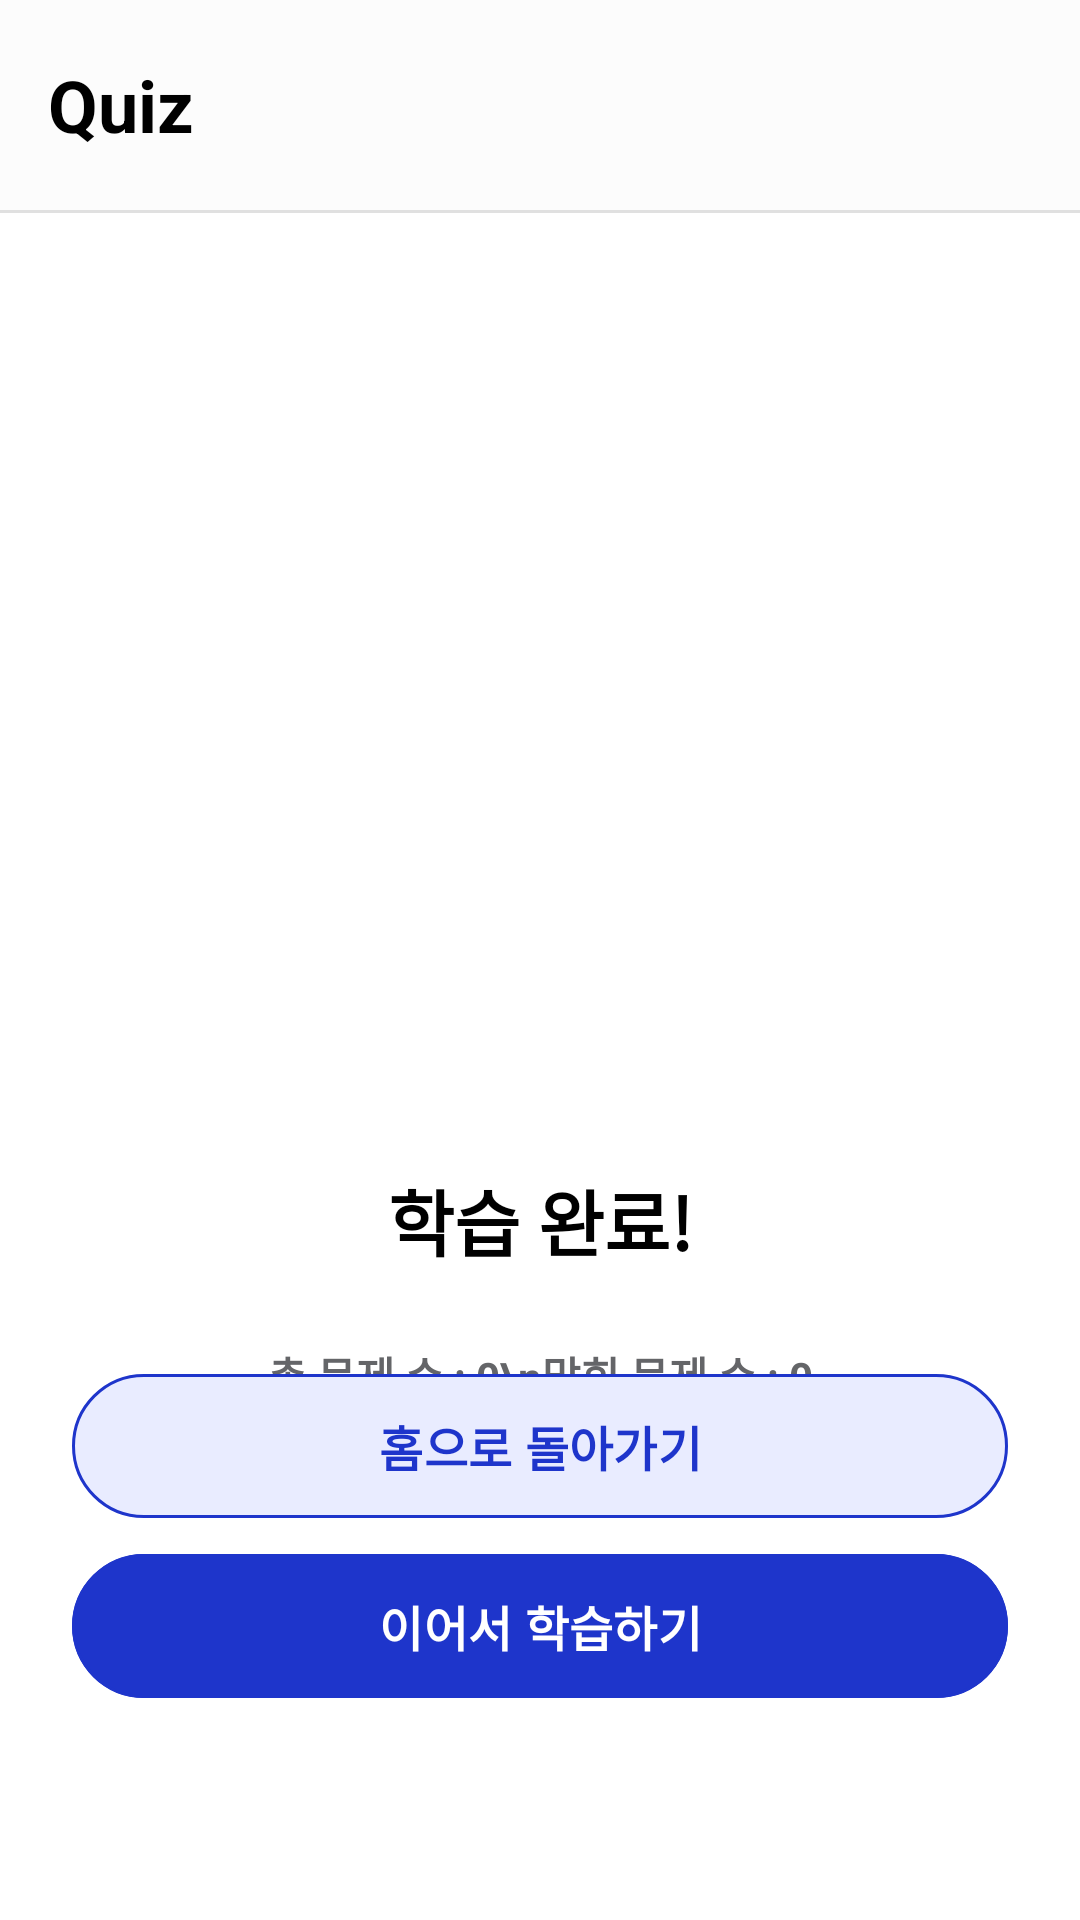

Reconstruct the res/layout file that produces this screen, plus the resources it refers to.
<!-- AndroidManifest.xml: application theme Theme.GURU2 -->
<!-- res/layout/activity_slang_final_result.xml -->
<?xml version="1.0" encoding="utf-8"?>
<androidx.constraintlayout.widget.ConstraintLayout xmlns:android="http://schemas.android.com/apk/res/android"
    xmlns:app="http://schemas.android.com/apk/res-auto"
    xmlns:tools="http://schemas.android.com/tools"
    android:id="@+id/main"
    android:layout_width="match_parent"
    android:layout_height="match_parent"
    android:background="#FFFFFF">

    
    <com.google.android.material.appbar.AppBarLayout
        android:id="@+id/appBar"
        android:layout_width="0dp"
        android:layout_height="wrap_content"
        android:background="@android:color/white"
        app:layout_constraintTop_toTopOf="parent"
        app:layout_constraintStart_toStartOf="parent"
        app:layout_constraintEnd_toEndOf="parent">

        <com.google.android.material.appbar.MaterialToolbar
            android:id="@+id/mainToolbar"
            android:layout_width="match_parent"
            android:layout_height="70dp"
            android:background="@color/toolbar_color"
            android:paddingVertical="8dp"
            app:title="Quiz"
            app:titleTextAppearance="@style/ToolbarTitleBold"
            app:titleTextColor="@android:color/black" />

        
        <View
            android:layout_width="match_parent"
            android:layout_height="1dp"
            android:background="#E0E0E0" />
    </com.google.android.material.appbar.AppBarLayout>

    
    <TextView
        android:id="@+id/tvTitle"
        android:layout_width="wrap_content"
        android:layout_height="wrap_content"
        android:layout_marginTop="8dp"
        android:text="학습 완료!"
        android:textAlignment="center"
        android:textColor="@color/black"
        android:textSize="24sp"
        android:textStyle="bold"
        app:layout_constraintEnd_toEndOf="parent"
        app:layout_constraintStart_toStartOf="parent"
        app:layout_constraintTop_toBottomOf="@+id/imageView2" />

    
    <TextView
        android:id="@+id/SlangSummary"
        android:layout_width="0dp"
        android:layout_height="wrap_content"
        android:layout_marginStart="24dp"
        android:layout_marginTop="24dp"
        android:layout_marginEnd="24dp"
        android:gravity="center"
        android:lineSpacingExtra="8dp"
        android:text="총 문제 수 : 0\n맞힌 문제 수 : 0"
        android:textAlignment="center"
        android:textColor="@color/button_text_default"
        android:textSize="14sp"
        android:textStyle="bold"
        app:layout_constraintEnd_toEndOf="parent"
        app:layout_constraintHorizontal_bias="0.498"
        app:layout_constraintStart_toStartOf="parent"
        app:layout_constraintTop_toBottomOf="@+id/tvTitle" />

    
    <com.google.android.material.button.MaterialButton
        android:id="@+id/btnQKeep"
        android:layout_width="0dp"
        android:layout_height="48dp"
        android:layout_marginStart="24dp"
        android:layout_marginEnd="24dp"
        android:layout_marginBottom="74dp"

        android:insetTop="0dp"
        android:insetBottom="0dp"

        android:text="이어서 학습하기"
        android:textColor="@color/white"
        android:textSize="16sp"
        android:textStyle="bold"

        app:backgroundTint="@color/confirm_active"
        app:cornerRadius="30dp"
        app:layout_constraintBottom_toBottomOf="parent"
        app:layout_constraintEnd_toEndOf="parent"

        app:layout_constraintStart_toStartOf="parent"
        app:strokeColor="@color/button_selected_stroke"
        app:strokeWidth="1dp" />

    
    <com.google.android.material.button.MaterialButton
        android:id="@+id/btnHome"
        android:layout_width="0dp"
        android:layout_height="48dp"
        android:layout_marginStart="24dp"
        android:layout_marginEnd="24dp"
        android:layout_marginBottom="12dp"

        android:insetTop="0dp"
        android:insetBottom="0dp"
        android:text="홈으로 돌아가기"
        android:textColor="@color/choice_text_selected"

        android:textSize="16sp"
        android:textStyle="bold"

        app:backgroundTint="@color/choice_selected_bg"
        app:cornerRadius="60dp"
        app:layout_constraintBottom_toTopOf="@+id/btnQKeep"
        app:layout_constraintEnd_toEndOf="parent"

        app:layout_constraintStart_toStartOf="parent"
        app:strokeColor="@color/choice_text_selected"
        app:strokeWidth="1dp" />

    
    <ImageView
        android:id="@+id/imageView2"
        android:layout_width="250dp"
        android:layout_height="250dp"
        android:layout_marginTop="60dp"
        app:layout_constraintEnd_toEndOf="parent"
        app:layout_constraintHorizontal_bias="0.494"
        app:layout_constraintStart_toStartOf="parent"
        app:layout_constraintTop_toBottomOf="@+id/appBar"
        app:srcCompat="@drawable/dogcele" />


</androidx.constraintlayout.widget.ConstraintLayout>
<!-- resources referenced by this layout -->
<resources>
  <color name="black">#FF000000</color>
  <color name="button_selected_stroke">#1E35CB</color>
  <color name="button_text_default">#646568</color>
  <color name="choice_selected_bg">#E9ECFF</color>
  <color name="choice_text_selected">#1E35CB</color>
  <color name="confirm_active">#1E35CB</color>
  <color name="toolbar_color">#FCFCFC</color>
  <color name="white">#FFFFFFFF</color>
  <style name="ToolbarTitleBold">
          <item name="android:textStyle">bold</item>
          <item name="android:textSize">24sp</item>
      </style>
  <style name="Theme.GURU2" parent="Base.Theme.GURU2" />
  <style name="Base.Theme.GURU2" parent="Theme.Material3.DayNight.NoActionBar">
          <item name="android:windowLightStatusBar">true</item>
  
          <item name="android:windowTranslucentStatus">false</item>
  
          <item name="popupMenuBackground">@android:color/transparent</item>
          <item name="android:itemBackground">#E9ECFF</item>
  
          
      </style>
</resources>
